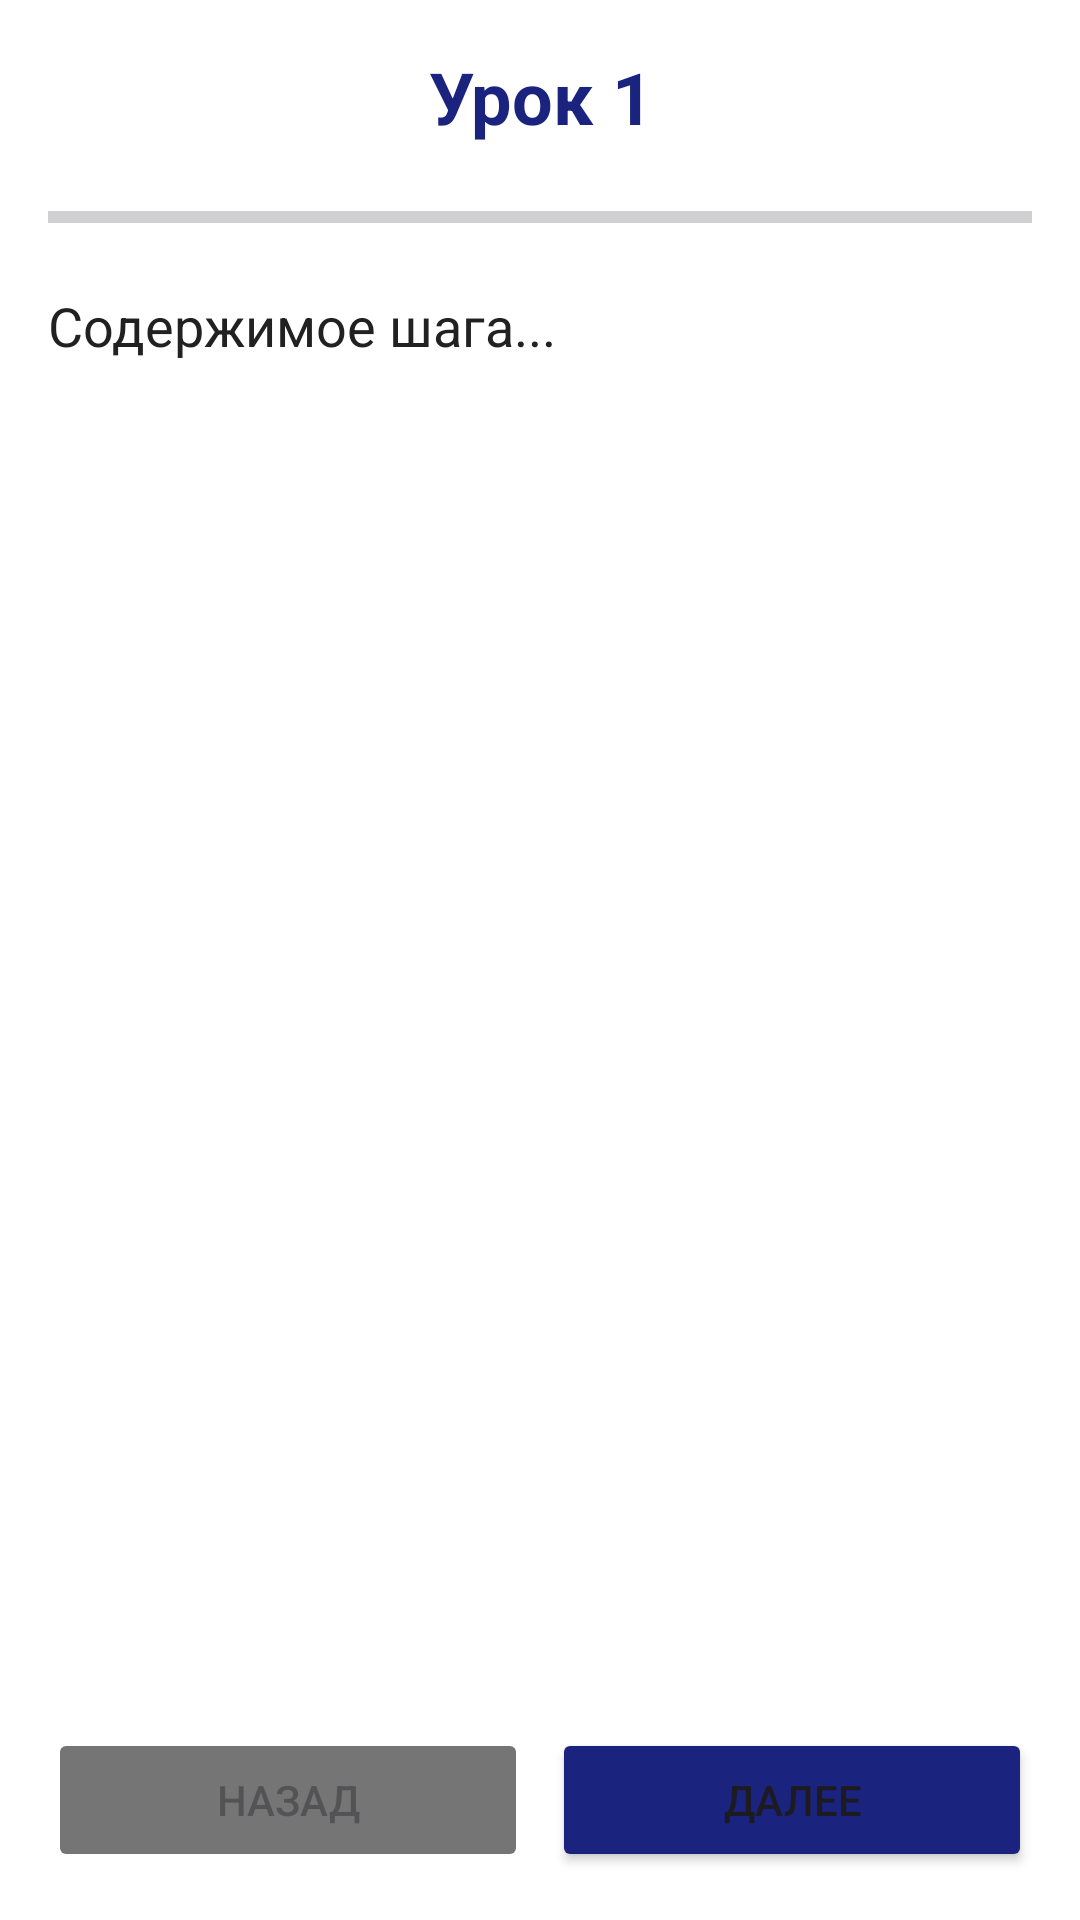

Write the Android layout XML for this screen, with the resource values it uses.
<!-- AndroidManifest.xml: application theme Theme.CreateHelper -->
<!-- res/layout/activity_lesson_detail.xml -->
<?xml version="1.0" encoding="utf-8"?>
<LinearLayout xmlns:android="http://schemas.android.com/apk/res/android"
    android:layout_width="match_parent"
    android:layout_height="match_parent"
    android:orientation="vertical"
    android:background="#FFFFFF"
    android:padding="16dp">

    
    <TextView
        android:id="@+id/tvLessonTitle"
        android:layout_width="match_parent"
        android:layout_height="wrap_content"
        android:text="Урок 1"
        android:textSize="24sp"
        android:textColor="#1A237E"
        android:textStyle="bold"
        android:gravity="center"
        android:layout_marginBottom="16dp" />

    
    <ProgressBar
        android:id="@+id/progressBar"
        style="?android:attr/progressBarStyleHorizontal"
        android:layout_width="match_parent"
        android:layout_height="wrap_content"
        android:max="100"
        android:layout_marginBottom="16dp" />

    
    <ScrollView
        android:layout_width="match_parent"
        android:layout_height="0dp"
        android:layout_weight="1">

        <LinearLayout
            android:layout_width="match_parent"
            android:layout_height="wrap_content"
            android:orientation="vertical">

            
            <ImageView
                android:id="@+id/ivStepImage"
                android:layout_width="match_parent"
                android:layout_height="200dp"
                android:scaleType="centerInside"
                android:adjustViewBounds="true"
                android:visibility="gone"
                android:contentDescription="Иллюстрация к шагу"
                android:layout_marginBottom="16dp" />

            
            <TextView
                android:id="@+id/tvStepContent"
                android:layout_width="match_parent"
                android:layout_height="wrap_content"
                android:text="Содержимое шага..."
                android:textSize="18sp"
                android:textColor="#212121"
                android:lineSpacingMultiplier="1.2" />

        </LinearLayout>
    </ScrollView>

    
    <LinearLayout
        android:layout_width="match_parent"
        android:layout_height="wrap_content"
        android:orientation="horizontal"
        android:gravity="center">

        <Button
            android:id="@+id/btnPrev"
            android:layout_width="0dp"
            android:layout_height="wrap_content"
            android:layout_weight="1"
            android:text="Назад"
            android:backgroundTint="#757575"
            android:enabled="false"
            android:layout_marginEnd="4dp" />

        <Button
            android:id="@+id/btnComplete"
            android:layout_width="0dp"
            android:layout_height="wrap_content"
            android:layout_weight="1"
            android:text="Завершить"
            android:backgroundTint="#4CAF50"
            android:visibility="gone"
            android:layout_marginHorizontal="4dp" />

        <Button
            android:id="@+id/btnNext"
            android:layout_width="0dp"
            android:layout_height="wrap_content"
            android:layout_weight="1"
            android:text="Далее"
            android:backgroundTint="#1A237E"
            android:layout_marginStart="4dp" />

    </LinearLayout>

</LinearLayout>
<!-- resources referenced by this layout -->
<resources>
  <style name="Theme.CreateHelper" parent="Base.Theme.CreateHelper" />
  <style name="Base.Theme.CreateHelper" parent="Theme.Material3.DayNight.NoActionBar">
          
          
      </style>
</resources>
